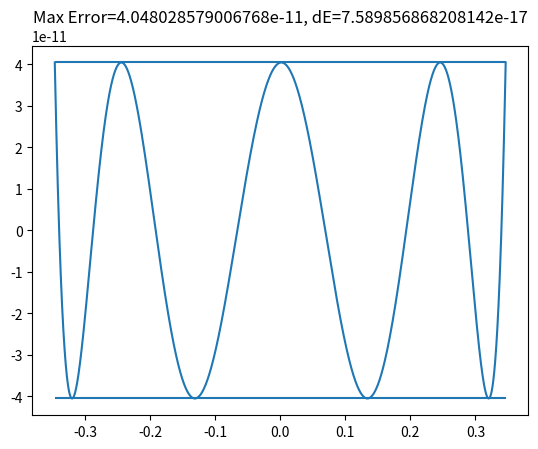

Recreate this plot in Python.
import numpy as np
from numpy.polynomial.polynomial import Polynomial
from scipy.special import cosdg
import matplotlib.pyplot as plt
import itertools

# Construct a polynomial of order 3
order = 7

# For now, interpolate from the rescaled range [-0.5 ln(2), +0.5 ln(2)]
# TODO: Someday, look into table lookup into a smaller range.
bound = 0.5 * np.log(2.)

# Config
plot_all = False

#---

# Interpolation of an nth order polynomial requires n+1 points
n_nodes = order + 2

# Initialize with Chebyshev nodes, which should approximate the extrema and
# capture oscillation of the error.
# First and last point are extrema, separated by 0.5 dTheta, but the n zeros
# are separated by dTheta.
# 180 = 0.5 dTheta + n dTheta + 0.5 dTheta

d_angle = 180. / n_nodes

angles = np.linspace(0.5 * d_angle, 180. - 0.5 * d_angle, n_nodes)
nodes = bound * cosdg(angles)

# Check output
print(nodes)


#---
x = np.linspace(-bound, bound, 20000)

# Start the Remez minimax solver.
for nr in range(20):
    print(nr)

    if nr > 0:
        # Update the positions of the extrema if necessary
        # Find the roots of the error function on a dense grid.
        # TODO: Find a better method
        roots = np.where(np.sign(err[:-1]) != np.sign(err[1:]))[0]
        roots = np.insert(roots, 0, 0)
        roots = np.append(roots, len(err))
        print("roots?", roots)

        # Now find the extrema in each segment
        # TODO: Again, write our own algorithm
        # TODO: Enforce minimum spacing if cond(R) is too high?
        nodes = np.array([
            x[l + np.abs(err[l:r]).argmax()]
            for l, r in itertools.pairwise(roots)
            if l != r
        ])
        n_nodes = len(nodes)
        print("nodes?", nodes)

    # Construct the matrix
    R = np.vander(nodes, N=n_nodes-1, increasing=True)
    # TODO: Better way to do this?
    R = np.append(R, [[(-1)**k] for k in range(n_nodes)], axis=1)
    f = np.exp(nodes)
    coeff = np.linalg.solve(R, f)

    # And build the polynomial
    mm_poly = Polynomial(coeff[:-1])

    err = np.exp(x) - mm_poly(x)

    if plot_all:
        # Plot the first estimate
        plt.plot(x, err)
        plt.hlines(y=[coeff[-1], -coeff[-1]], xmin=-bound, xmax=bound)
        plt.title(f"Max Error={np.max(err)}, dE={abs(coeff[-1] - np.max(err))}")
        plt.show()

    # Hard condition
    abs_err_bound = np.all(err < coeff[-1])

    # Soft condition: error is within 1ulp (I think?)
    # TODO: Prob not handling this correctly...
    soft_err_bound = abs(np.max(err) - coeff[-1]) < 2**-53

    if abs_err_bound or soft_err_bound:
        if not plot_all:
            # Plot the first estimate
            plt.plot(x, err)
            plt.hlines(y=[coeff[-1], -coeff[-1]], xmin=-bound, xmax=bound)
            plt.title(f"Max Error={np.max(err)}, dE={abs(coeff[-1] - np.max(err))}")
            plt.show()

        break
